pico-8 play session: hold → + tap 🅾, after a click and taps of 🅾, ❎, 🅾+❎, 🅾 in the second before t = 0

[t = 6 s] hold → ~6s, tap 🅾 ~10×
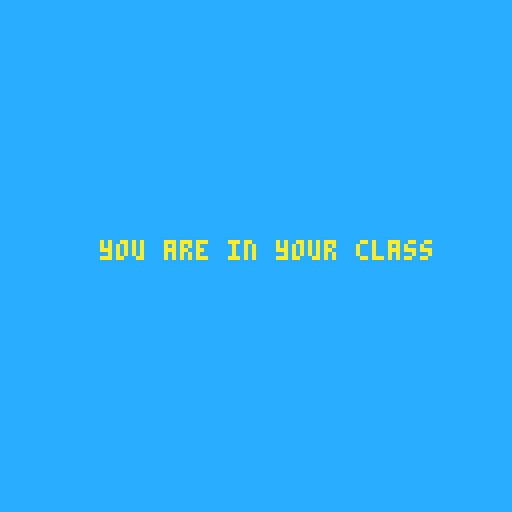

pico-8 cartridge
version 43
__lua__
function _init()
	tme = 1
	sa = 200
	wegner = 49
	laser = 65
	angle = 0.5
	power = 1
	cannon_x = 60
	cannon_y = 66
	shots = {}
	hit = 0
	won = 0 --gewonnen?
-- game over = 139


 player={
     x=1,
     y=59,
     f=33,
     dx=0,
     dy=0,
     max_dx=4,
     max_dy=4,
     acc=0.5,
     boost=4.5,
 }

 gravity=0.4
 friction=0.35
 
 zeit:init()
end

function _update()
  zeit:upd()

	-- winkel aendern
-- if btn(2) then
 -- angle -= 0.005
-- end
 
-- if btn(3) then
--  angle += 0.005
-- end
 
 if player.x > 98 then
 	won = 1
 end
	--schuss
	if tme > 4 then
 	tme = 0
 end
 
 if tme == 0 then
  fire_shot()
 end 
 
 tme = tme + 0.13
 
player.x = mid(0, player.x, 120)
player.y = mid(0, player.y, 120)
 
 
	upd_ply()
	
	-- alle projektile bewegen
 for i=#shots,1,-1 do
  local s = shots[i]
  s.x += s.vx
  s.y += s.vy

		--check ob getroffen
		local bullet = { x=s.x, y=s.y }
		local enemy = { x=player.x, y=player.y, w=8, h=8 }
		if collision( bullet, enemy ) then
			hit=1             
		end
		
  -- loeschen, wenn ausserhalb des screens
  if s.x < 0 or s.x > 127 or s.y > 127 then
   deli(shots, i)
  end
 end
end

function _draw()
 ss_menu()
	cls(12)
	if won == 0 then
	if hit == 0 then
	map()
	drw_ply()
	spr(wegner,72,64)
	spr(laser,65,62)
	print(won,10,20)
	--laser-animation (?)
	if player.f > 40 then
	 player.f = 33
	end
	
	if laser > 76 then
	 laser = 65
	end
	
  --player animation
	if btn(1) then
 	player.f = player.f + 1
  --x = x + s   
 end 

 if btn(0) then
 	player.f = player.f + 1
  --x = x - s
 end
 
 

	--zeichne rrect
 drw_shot()
 
 	zeit:drw()
	
 --zeichne text  
	print("its 8.30",0,o,1) 
	print("go in your class!!!",30,35,1)	
--	print("hit: "..hit,10,40,2)
 end
 if hit == 1 then
 print("game over",45,60,8)
 end
 end
 if won == 1 then
 print("you are in your class",25,60,10)
 end
end
 
 

 

-->8


function upd_ply()
 player.dy+=gravity
 player.dx*=friction

 --controls
 if (btn(0)) then player.dx-=player.acc end -- left
 if (btn(1)) then player.dx+=player.acc end -- right
 if (btnp(5)) then player.dy-=player.boost end -- x

 --limit left/right speed
 player.dx=mid(-player.max_dx,player.dx,player.max_dx)
 --limit fall speed
 if (player.dy>0) then
     player.dy=mid(-player.max_dy,player.dy,player.max_dy)
 end

 --apply dx and dy to player position
 player.x+=player.dx
 player.y+=player.dy

 --simple ground collision
 if (player.y>64) then player.y=64 player.dy=0 end

 --if run off screen warp to other side
-- if (player.x>128) then player.x=-8 end
-- if (player.x<-8) then player.x=128 end
end

function drw_ply()
 spr(player.f,player.x,player.y)

 --ground
-- rectfill(0,118,127,127,13)

 --display info
 --print("dx= "..player.dx)
 --print("dy= "..player.dy)
end
-->8
shoot = {
	angle = 0.9,
	power = 0.7,
	x = 55,
	y = 64,
	gravity = 0.1,
	}
	
function fire_shot()
 local muzzle_len = 0
 local muzzle_x = cannon_x + cos(angle) * muzzle_len
 local muzzle_y = cannon_y - sin(angle) * muzzle_len
 local speed = power * 3

 add(shots, {
  x = muzzle_x,
  y = muzzle_y,
  vx = cos(angle) * speed,
  vy = -sin(angle) * speed
 })
end

function drw_shot()
	local barrel_len = 12
 local bx = cannon_x + cos(angle) * barrel_len
 local by = cannon_y - sin(angle) * barrel_len
 --line(cannon_x, cannon_y, bx, by, 7)
 -- alle projektile zeichnen
	for s in all(shots) do	
	
	rrect( s.x, s.y, 5, 1 )
 end
end
-->8
   --collision
function collision(p,r)
	if  p.x >= r.x
	and p.x <= r.x+r.w
	and p.y >= r.y 
	and p.y <= r.y+r.h then   
		return true
	else
		return false
	end
end

-->8
--zeit
zeit = {
	farbe1 = 5,
	farbe2 = 8,
	ztst = 6, --startzeit
	zt = 0,
	ztstb = 100, --zeit startbreite 
	zta = 0, --zeitanteil
	sprts = {1,2,3,4}, --sprites
	x = 37,
	y = 0,
	br = 100,
	
	frm = 1,
	zta = 1,
	
	init = function(s)
		s.zt = s.ztst
		s.farbe = s.farbe1
	end,
	
	upd = function(s)
		s.zt = s.zt-1/30
		s.frm = 1
		s.br = s.ztstb*s.zta
		s.zta = s.zt/s.ztst
		s.frm = flr(s.zt*5)%(#s.sprts-1)+1
		if s.zta <= 0 then
			s.zta = 0
			s.zt = 0
			s.frm = #s.sprts 
		end 
		if s.zta <= 0.2 then
			s.farbe = s.farbe2
		end 
	end,
	
	drw = function(s)
		rrectfill(s.x,s.y+2,s.br,4,3,s.farbe)
		spr(s.sprts[s.frm],s.x+s.br-4,s.y)
	end
}
-->8
pl1 = { x=1, y=59, w=8, h=8 }
sa2 = { x=96, y=64, w=8, h=8 }


-->8
-- multi-cart helper
ss_done=false
function ss_finish(r)
 if ss_done then return end
 ss_done=true
 cartdata("surviving_sandwehen")
 dset(3,r)
 load("sursa.p8")
end

function ss_menu()
 if (btn(4) and btnp(5))
 or (btn(5) and btnp(4)) then
  cartdata("surviving_sandwehen")
  dset(3,0)
  load("sursa.p8")
 end
 ss_check_finish()
end

function ss_check_finish()
 if won==1 or win==1 or win==true then ss_finish(1) end
 if gameover==true then
  if time_left~=nil and time_left<=0 then ss_finish(1)
  else ss_finish(2) end
 end
 if coll~=nil and coll>0 then ss_finish(2) end
 if hit~=nil and hit==1 then ss_finish(2) end
 if failure==true then ss_finish(2) end
 if verloren==true then ss_finish(2) end
 if gamestate~=nil and gamestate==1 then
  if score~=nil and score>=10 then ss_finish(1)
  else ss_finish(2) end
 end
 if tuer~=nil and zeit~=nil and zeit.zt<=0 then ss_finish(1) end
 if punkte~=nil and punkte>=5 then ss_finish(1) end
 if justgo~=nil and t~=nil and t==0 then ss_finish(2) end
 if t~=nil and won~=nil and t==0 and won==0 then ss_finish(2) end
end
__gfx__
00000000000990999000990099000099008888000000000000000000000000000000000055555555666666660000000000000000000000000000000000000000
00000000990090909900900009009900089999800000000000000000000000000000000056666665566666650000000000000000000000000000000000000000
00700700099000000999900009009000890aa0980000000000000000000000000000000056766665567666650000000000000000000000000000000000000000
0007700000000999000000990990000089a00a9800000000000000000000000000000000566666655666666500000000000000000bbbb0000000000000000000
0007700009000000990009000000099089a00a980000000000000000000000000000000056666765566667650000000000000000b00000000000000000000000
00700700090099909090000009900099890aa0980000000000000000000000000000000056666665566666650000000000000000b00000000000000000000000
00000000090000900090900099009009089999800000000000000000000000000000000056666665566666650000000000000000b00000000000000000000000
000000009900009909000990000090000088880000000000000000000000000000000000555555555555555500000000000000000bb000000000000000000000
0000000000000000000000000000000000000000000000000000000000000000000000000000000000000000000000000000000000bbb0000000000000000000
000000000000000000000000000000000000000000000000000000000000000000000000000000000000000000000000000000000000bb000000000000000000
0000000000000000000000000000000000000000000000000000000000000000000000000000000000000000000000000000000000000b000000000000000000
00000000000000000000000000000000000000000000000000000000000000000000000000000000000000000000000000000000bb0bbb000000000000000000
000000000000000000000000000000000000000000000000000000000000000000000000000000000000000000000000000000000bbb00000000000000000000
00000000000000000000000000000000000000000000000000000000000000000000000000000000000000000000000000000000000000000000000000000000
00000000000000000000000000000000000000000000000000000000000000000000000000000000000000000000000000000000000000000000000000000000
00000000000000000000000000000000000000000000000000000000000000000000000000000000000000000000000000044444444444444444444444444444
0000000000aaaa0000aaaa0000aaaa0000aaaa0000aaaa0000aaaa0000aaaa0000aaaa0000000000000000000000000000040000000000000000000000000004
0000000000fffc0000fffc0000fffc0000fffc0000fffc0000fffc0000fffc0000fffc0000000000000000000000000000040000000000000000000000000004
0000000000ffff0000ffff0000ffff0000ffff0000ffff0000ffff0000ffff0000ffff0000000000000000000000000000040000000000000000000000000004
00000000055880000558800005588000055880000558800005588000055880000558800000000000000000000000000000040000000000000000000000000004
00000000055888800558888005588880055888800558888005588880055888800558888000000000000007777770000000040000000000000000000000000004
00000000000880000008800000088000000880000008800000088000000880000008800000000000000007777777000000040000000000000000000000000004
00000000008008000008080000808000008008000008080000808000008008000080080000000000000077777777000000040000000000000000000000000004
00000000008008000008080000808000008008000008080000808000008008000080080000000000000777777777700000040000000000000000000000000004
00000000000a00000000000000000000000000000000000000000000000000000000000000000000007777777777770000040000000000000000000000000004
00000000000aaa000000000000000000000000000000000000000000000000000000000000000000007777777777770000040000000000000000000000000004
000000005505f5000000000000000000000000000000000000000000000000000000000000000000007777777777770000040000000000000000000000000004
00000000050fff000000000000000000000000000000000000000000000000000000000000000000007777777777770000060000000000000000000000000004
000000000ff777000000000000000000000000000000000000000000000000000000000000000000000000000000000000060000000000000000000000000004
00000000000777000000000000000000000000000000000000000000000000000000000000000000000000000000000000060000000000000000000000000004
00000000000d0d000000000000000000000000000000000000000000000000000000000000000000000000000000000000060000000000000000000000000004
00000000000d0d000000000000000000000000000000000000000000000000000000000000000000000000000000000000064444444444444444444444444444
00000000000000000000000000000000000000000000000000000000000000000000000000000000000000000000000000000000000000000000000000000000
00000000000000000000000000000000000000000000000000000000000000000000000000000000000000000000000000000000000000000000000000000000
00000000000000000000000000000000000000000000000000000000000000000000000000000000000000000000000000000000000000000000000000000000
00000000000000000000000000000000000000000000000000000000000000000000000000000000000000000000000000000000000000000000000000000000
0000000000222220005555500055555000bbbbb000bbbbb000bbbbb000bbbbb000bbbbb000bbbbb000bbbbb000bbbbb000bbbbb0000000000000000000000000
00000000000000000000000000000000000000000000000000000000000000000000000000000000000000000000000000000000000000000000000000000000
00000000000000000000000000000000000000000000000000000000000000000000000000000000000000000000000000000000000000000000000000000000
00000000000000000000000000000000000000000000000000000000000000000000000000000000000000000000000000000000000000000000000000000000
00000000000000000000000000000000000000000000000000000000000000000000000000000000000000000000000000000000000000000000000000000000
00000000000000000000000000000000000000000000000000000000000000000000000000000000000000000000000000000000000000000000000000000000
00000000000000000000000000000000000000000000000000000000000000000000000000000000000000000000000000000000000000000000000000000000
00000000000000000000000000000000000000000000000000000000000000000000000000000000000000000000000000000000000000000000000000000000
00000000000000000000000000000000000000000000000000000000000000000000000000000000000000000000000000000000000000000000000000000000
00000000000000000000000000000000000000000000000000000000000000000000000000000000000000000000000000000000000000000000000000000000
00000000000000000000000000000000000000000000000000000000000000000000000000000000000000000000000000000000000000000000000000000000
00000000000000000000000000000000000000000000000000000000000000000000000000000000000000000000000000000000000000000000000000000000
000000000000000000000000000000000000000000000000000000000000000000000000000bbbbbbbbb00000000000000000000000000000000000000000000
000000000000000000000000000000000000000000000000000000000000000000000000000bbbbbbbbbb0000000000000000000000000000000000000000000
000000000000000000000000000000000000000000000000000000000000000000000000000bbbbbbbbbb0000000000000000000000000000000000000000000
0000000000000000000000000000000000000000000000000000000000000000000000000000bbbb44bbbb000000000000000000000000000000000000000000
000000000000000000000000000000000000000000000000000000000000000000000000000bbbbb44bbbb000000000000000000000000000000000000000000
0000000000000000000000000000000000000000000000000000000000000000000000000000000444bbb0000000000000000000000000000000000000000000
00000000000000000000000000000000000000000000000000000000000000000000000000000044440000000000000000000000000000000000000000000000
00000000000000000000000000000000000000000000000000000000000000000000000000000004440000000000000000000000000000000000000000000000
00000000000000000000000000000000555555550000000000000000000000000000000000000004440000000000000000000000000000000000000000000000
000000000000000000000000000000005555bb550000000000000000000000000000000000000004440000000000000000000000000000000000000000000000
00000000000000000000000000000000555b55550000000000000000000000000000000000000004440000000000000000000000000000000000000000000000
00000000000000000000000000000000555b55550000000000000000000000000000000000000004440000000000000000000000000000000000000000000000
00000000000000000000000000000000555bbb550000000000000000000000000000000000000004440000000000000000000000000000000000000000000000
0000000000000000000000000000000055555b550000000000000000000000000000000000000004440000000000000000000000000000000000000000000000
0000000000000000000000000000000055555b550000000000000000000000000000000000000004440000000000000000000000000000000000000000000000
00000000000000000000000000000000555bb5550000000000000000000000000000000000000004440000000000000000000000000000000000000000000000
00000000000000000000000044444444444444444444444444444444000000000000000000000000000000000000000000000000000000000000000000000000
00000000000000000000000044444444444444444444444444444444000000000000000000000000000000000000000000000000000000000000000000000000
00000000000000000000000044444444444444444444444444444444000000000000000000000000000000000000000000000000000000000000000000000000
00000000000000000000000044444444444444444444444444444444000000000000000000000000000000000000000000000000000000000000000000000000
00000000000000000000000044444444444444444444444444444444000000000000000000000000000000000000000000000000000000000000000000000000
00000000000000000000000044440000000000000000000000044444000000000000000000000000000000000000888880008880000000008888800000000000
00000000000000000000000044440000000000000000000000044444000000000000bbbbbbbbbbbb000000000000800000088888088888008000000000000000
0000000000000000000000004444000000000000000000000004444400000000000b000000000000000000000000800000080008080808008888800000000000
0000000000000000000000004444000000000000000000000004444400000000000b000000000000000000000000808880088888080808008000000000000000
0000000000000000000000004444000000000000000000000004444400000000000b000000000000000000000000800080080008080808008000000000000000
0000000000000000000000004444000000000000000000000004444400000000000b000000000000000000000000888880080008080808008888800000000000
0000000000000000000000004444000000000000000000000004444400000000000b000000000000000000000000000000000000000000000000000000000000
0000000000000000000000004444000000000000000000000004444400000000000b000000000000000000000000000000000000000000000000000000000000
0000000000000000000000004444000000000000000000000004444400000000000b000000000000000000000000000000000000000000000000000000000000
0000000000000000000000004444000000000000000000000004444400000000000b000000000000000000000000000000000000000000000088888000000000
00000000000000000000000044440000000000000000a0000004444400000000000b000000000000000000000000888800000000000888880080008000000000
000000000000000000000000444400a00000a00000a000000004444400000000000b000000000000000000000008000080080000800800000080008000000000
000000000000000000000000444400aa000aa0000aa0a0000004444400000000000b000000000000000000000008000080080000800800000088888000000000
0000000000000000000000004444000a000aa0000a00a0000004444400000000000b000000000000000000000008000080080000800888880088800000000000
0000000000000000000000004444000a00aaaa00aa00a0aaaa044444000000000000bbbbbbbbbbb0000000000008000080080000800800000080880000000000
0000000000000000000000006666000a00a00a00a000a0a00a04444400000000000000000000000b000000000008000080080000800800000080088000000000
0000000000000000000000006666000aaaa00aaaa000a0a00a04444400000000000000000000000b000000000000888800008888000888880080008000000000
00000000000000000000000066660000aa0000aa0000a0a00a04444400000000000000000000000b000000000000000000000000000000000000000000000000
0000000000000000000000006666000000000000000000000004444400000000000000000000000b000000000000000000000000000000000000000000000000
0000000000000000000000006666000000000000000000000004444400000000000000000000000b000000000000000000000000000000000000000000000000
0000000000000000000000006666000000000000000000000004444400000000000000000000000b000000000000000000000000000000000000000000000000
0000000000000000000000006666000000000000000000000004444400000000000000000000000b000000000000000000000000000000000000000000000000
0000000000000000000000006666000000000000000000000004444400000000000000000000000b000000000000000000000000000000000000000000000000
0000000000000000000000006666000000000000000000000004444400000000000000000000000b000000000000000000000000000000000000000000000000
0000000000000000000000006666000000000000000000000004444400000000000bbbbbbbbbbbb0000000000000000000000000000000000000000000000000
00000000000000000000000066660000000000000000000000044444000000000000000000000000000000000000000000000000000000000000000000000000
00000000000000000000000066660000000000000000000000044444000000000000000000000000000000000000000000000000000000000000000000000000
0000000000000000cccccccccccccccccccccccccccccccc0000000000000000cccccccccccccccccccccccccccccccc00000000000000000000000000000000
0000000000000000cccccccccccccccccccccccccccccccc0000000000000000cccccccccccccccccccccccccccccccc00000000000000000000000000000000
0000000000000000ccccccccccccccccc0cccccccccccccc0000000000000000cccccccccccccccccccccccccccccccc00000000000000000000000000000000
0000000000000000cccccccccccccccc0a0ccccccccccccc0000000000000000cccccccccccccccccccccccccccccccc00000000000000000000000000000000
0000000000000000cccccccccccccccc0a0ccccccccccccc0000000000000000cccccccccccccccccccccccccccccccc00000000000000000000000000000000
0000000000000000cccccccc00cccccc0a0ccccc00cccccc0000000000000000cccccccccccccccccccccccccccccccc00000000000000000000000000000000
0000000000000000cccccccc0a0cccccc0ccccc0a0cccccc0000000000000000cccccccccc4ccccccccccccccccccccc00000000000000000000000000000000
0000000000000000ccccccccc0a0cccccccccc0a0ccccccc0000000000000000ccccccccc444cccccccccccccccccccc00000000000000000000000000000000
0000000000000000cccccccccc0a0cc0000cc0a0cccccccc0000000000000000cccccccc44444ccccccccccccccccccc00000000000000000000000000000000
0000000000000000ccccccccccc0c00999900c0ccccccccc0000000000000000ccccccc4444444ccccccccbbbbbbcccc00000000000000000000000000000000
0000000000000000cccccccccccc0999aaa990cccccccccc0000000000000000cccccc444444444cccccccbccccbcccc00000000000000000000000000000000
0000000000000000cccccccccccc099a777a90cccccccccc0000000000000000ccccc44444444444ccccccbccccbcccc00000000000000000000000000000000
0000000000000000ccccccccccc099a77aaa990ccccccccc0000000000000000cccc4444444444444cccccbccccbcccc00000000000000000000000000000000
0000000000000000cccccc000cc09a777aaaa90cc000cccc0000000000000000ccc444444444444444ccccbccccccccc00000000000000000000000000000000
0000000000000000ccccc0aaa0c09a7aaaaaa90c0aaa0ccc0000000000000000cc44444444444444444cccbccccccccc00000000000000000000000000000000
0000000000000000cccccc000cc09a7aaaaaa90cc000cccc0000000000000000cc44444444444444444cccbbbbbbcccc00000000000000000000000000000000
0000000000000000ccccccccccc099aaaaaa990ccccccccc0000000000000000cc44444444444777444ccccccccbcccc00000000000000000000000000000000
0000000000000000cccccccccccc09aaaaaa90cccccccccc0000000000000000cc44777744444777444ccccccccbcccc00000000000000000000000000000000
0000000000000000cccccccccccc0999aa9990cccccccccc0000000000000000cc44777744444777444cccbccccbcccc00000000000000000000000000000000
0000000000000000ccccccccccc0c00999900c0ccccccccc0000000000000000cc44777744444444444cccbccccbcccc00000000000000000000000000000000
0000000000000000cccccccccc0a0cc0000cc0a0cccccccc0000000000000000cc44444444444444444cccbbbbbbcccc00000000000000000000000000000000
0000000000000000ccccccccc0a0cccccccccc0a0ccccccc0000000000000000cc44444444444444444ccccccccccccc00000000000000000000000000000000
0000000000000000cccccccc0a0cccccc0ccccc0a0cccccc0000000000000000cc4444444444444444454444444444cc00000000000000000000000000000000
0000000000000000cccccccc00cccccc0a0ccccc00cccccc0000000000000000cc4444444444444444454444444444cc00000000000000000000000000000000
0000000000000000cccccccccccccccc0a0ccccccccccccc0000000000000000cc4444444444444444454444444444cc00000000000000000000000000000000
0000000000000000cccccccccccccccc0a0ccccccccccccc0000000000000000cc4555544444444444454444444444cc00000000000000000000000000000000
0000000000000000ccccccccccccccccc0cccccccccccccc0000000000000000cc4555544444777777454444444444cc00000000000000000000000000000000
0000000000000000cccccccccccccccccccccccccccccccc0000000000000000cc4555544444777777454455555554cc00000000000000000000000000000000
0000000000000000cccccccccccccccccccccccccccccccc0000000000000000cc4655544444777777454456666654cc00000000000000000000000000000000
0000000000000000cccccccccccccccccccccccccccccccc0000000000000000cc4555544444777777454457777754cc00000000000000000000000000000000
0000000000000000cccccccccccccccccccccccccccccccc0000000000000000cc4555544444444444454456666654cc00000000000000000000000000000000
0000000000000000cccccccccccccccccccccccccccccccc0000000000000000cc4555544444444444454454444454cc00000000000000000000000000000000
__map__
0000000000000000000000000000000000000000000000000000000000000000000000000000000000000000000000000000000000000000000000000000000000000000000000000000000000000000000000000000000000000000000000000000000000000000000000000000000000000000000000000000000000000000
0000000000c2c3c4c5000000dddedfe000000000000000000000000000000000000000000000000000000000000000000000000000000000000000000000000000000000000000000000000000000000000000000000000000000000000000000000000000000000000000000000000000000000000000000000000000000000
2a2b0b2a2bd2d3d4d56d2a2bdd2a2be000000000000000000000000000000000000000000000000000000000000000000000000000000000000000000000000000000000000000000000000000000000000000000000000000000000000000000000000000000000000000000000000000000000000000000000000000000000
3a3b0b3a3be2e3e4e56d3a3bed3a3bf000000000000000000000000000000000000000000000000000000000000000000000000000000000000000000000000000000000000000000000000000000000000000000000000000000000000000000000000000000000000000000000000000000000000000000000000000000000
0000000000f2f3f4f56d6e6ffdfeffbb00000000000000000000000000000000000000000000000000000000000000000000000000000000000000000000000000000000000000000000000000000000000000000000000000000000000000000000000000000000000000000000000000000000000000000000000000000000
00000000009292927c7d7e7fc8c9cacbcfdfe000000000000000000000000000000000000000000000000000000000000000000000000000000000000000000000000000000000000000000000000000000000000000000000000000000000000000000000000000000000000000000000000000000000000000000000000000
00000000009292929292928fd8d9dadbdfef9200000000000000000000000000000000000000000000000000000000000000000000000000000000000000000000000000000000000000000000000000000000000000000000000000000000000000000000000000000000000000000000000000000000000000000000000000
7676696a76696a767676696ae8e9eaebefff9200000000000000000000000000000000000000000000000000000000000000000000000000000000000000000000000000000000000000000000000000000000000000000000000000000000000000000000000000000000000000000000000000000000000000000000000000
1b1b797a1b797a1b1b1b797af8f9fafbff920000000000000000000000000000000000000000000000000000000000000000000000000000000000000000000000000000000000000000000000000000000000000000000000000000000000000000000000000000000000000000000000000000000000000000000000000000
0a0a0a0a0a0a0a0a0a0a0a0a0a0a0a0a0a0a0a0a0a0000000000000000000000000000000000000000000000000000000000000000000000000000000000000000000000000000000000000000000000000000000000000000000000000000000000000000000000000000000000000000000000000000000000000000000000
0909090909090909090909090909090909090909000000000000000000000000000000000000000000000000000000000000000000000000000000000000000000000000000000000000000000000000000000000000000000000000000000000000000000000000000000000000000000000000000000000000000000000000
0909090909090909090909090909090909090909007777770000000000000000000000000000000000000000000000000000000000000000000000000000000000000000000000000000000000000000000000000000000000000000000000000000000000000000000000000000000000000000000000000000000000000000
0909090909090909090909090909090909090909090077770000000000000000000000000000000000000000000000000000000000000000000000000000000000000000000000000000000000000000000000000000000000000000000000000000000000000000000000000000000000000000000000000000000000000000
0909090909090909090909090909090909090909090077000000000000000000000000000000000000000000000000000000000000000000000000000000000000000000000000000000000000000000000000000000000000000000000000000000000000000000000000000000000000000000000000000000000000000000
0909090909090909090909090909090909090909090977000000000000000000000000000000000000000000000000000000000000000000000000000000000000000000000000000000000000000000000000000000000000000000000000000000000000000000000000000000000000000000000000000000000000000000
0909090909090909090909090909090909090909090977000000000000000000000000000000000000000000000000000000000000000000000000000000000000000000000000000000000000000000000000000000000000000000000000000000000000000000000000000000000000000000000000000000000000000000
0909090909090909090909090909090909090909090909770e0e0e0e0e0e0e0e0d0b0e0e0e0e0e0e0e0e0e0e0e0e0e0e0000000000000000000000000000000000000000000000000000000000000000000000000000000000000000000000000000000000000000000000000000000000000000000000000000000000000000
000077770000000000000000000000777777770e0e770e0f0e0e0e0e0e0e0e0e0c0e0e0e0e0e0e0e0e0e0e0e0e0e0e0e0000000000000000000000000000000000000000000000000000000000000000000000000000000000000000000000000000000000000000000000000000000000000000000000000000000000000000
000000000000000000000000000000000e77777777770e0e0e0e0e0e0e0f0e0e0e0e0e0c0e0e0e0a0e0e0b0e0e0e0e0e0000000000000000000000000000000000000000000000000000000000000000000000000000000000000000000000000000000000000000000000000000000000000000000000000000000000000000
000000000000000000000000000000000e0e0e0c0c0e0e0e0b0e0e0e0e0e0e0e0e0e0e0e0e0e0e0e0e0e0e0e0c0c0e0e0000000000000000000000000000000000000000000000000000000000000000000000000000000000000000000000000000000000000000000000000000000000000000000000000000000000000000
000000000000000000000000000000000e0e0e0e0e0e0e0e0e0e0e0e0e0e0e0e0e0e0e0e0e0e0e0e0e0e0e0e0e0e0f0e0000000000000000000000000000000000000000000000000000000000000000000000000000000000000000000000000000000000000000000000000000000000000000000000000000000000000000
000000000000000000000000000000000e0e0e0e0e0e0e0e0e0e0e0e0e0d0e0e0c0e0e0e0e0e0e0e0e0e0e0a0e0f0e0e0000000000000000000000000000000000000000000000000000000000000000000000000000000000000000000000000000000000000000000000000000000000000000000000000000000000000000
000000000000000000000000000000000e0e0f0e0e0e0e0e0e0e0e0e0e0e0e0e0e0e0e0e0e0e0e0e0e0e0e0e0f0b0e0e0000000000000000000000000000000000000000000000000000000000000000000000000000000000000000000000000000000000000000000000000000000000000000000000000000000000000000
000000000000000000000000000000000e0e0e0e0e0e0e0e0e0e0e0e0e0e0e0e0e0e0e0e0e0e0e0e0e0e0e0e0f0e0e0e0000000000000000000000000000000000000000000000000000000000000000000000000000000000000000000000000000000000000000000000000000000000000000000000000000000000000000
000000000000000000000000000000000e0e0e0e0e0e0e0e0e0e0e0e0e0c0e0e0e0e0e0e0e0e0e0e0e0e0e0e0e0e0c0e0000000000000000000000000000000000000000000000000000000000000000000000000000000000000000000000000000000000000000000000000000000000000000000000000000000000000000
000000000000000000000000000000000e0e0e0e0e0e0e0e0e0e0e0e0e0e0d0e0e0e0e0e0e0e0e0e0e0a0e0e0e0e0e0e0000000000000000000000000000000000000000000000000000000000000000000000000000000000000000000000000000000000000000000000000000000000000000000000000000000000000000
000000000000000000000000000000000e0e0e0e0e0e0e0e0e0e0e0e0e0e0e0e0e0e0e0e0e0e0e0e0e0e0e0e0e0f0e0e0000000000000000000000000000000000000000000000000000000000000000000000000000000000000000000000000000000000000000000000000000000000000000000000000000000000000000
000000000000000000000000000000000e0d0e0e0e0e0e0e0e0e0e0e0e0e0e0e0e0e0e0e0e0e0e0e0e0e0e0e0e0e0e0e0000000000000000000000000000000000000000000000000000000000000000000000000000000000000000000000000000000000000000000000000000000000000000000000000000000000000000
000000000000000000000000000000000e0e0e0e0e0e0e0e0e0e0e0e0e0e0b0e0e0c0e0e0e0f0e0e0e0e0c0e0e0e0e0e0000000000000000000000000000000000000000000000000000000000000000000000000000000000000000000000000000000000000000000000000000000000000000000000000000000000000000
000000000000000000000000000000000e0e0e0e0e0e0c0e0e0e0e0e0e0c0e0e0e0e0e0f0f0e0e0e0e0e0e0e0e0e0e0f0000000000000000000000000000000000000000000000000000000000000000000000000000000000000000000000000000000000000000000000000000000000000000000000000000000000000000
000000000000000000000000000000000e0e0e0c0e0e0f0e0e0e0f0e0e0c0e0c0e0e0e0c0e0e0e0e0e0e0e0e0d0e0f0e0000000000000000000000000000000000000000000000000000000000000000000000000000000000000000000000000000000000000000000000000000000000000000000000000000000000000000
000000000000000000000000000000000e0e0e0e0e0b0e0e0e0e0e0e0e0e0b0e0e0d0e0e0f0e0e0e0e0e0e0c0e0e0e0e0000000000000000000000000000000000000000000000000000000000000000000000000000000000000000000000000000000000000000000000000000000000000000000000000000000000000000
